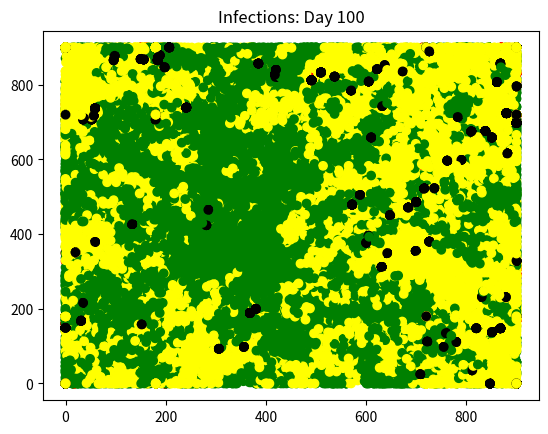

Write the Python code that produced this figure.
#!/usr/bin/env python3
# -*- coding: utf-8 -*-
"""
Created on Mon May 25 20:54:10 2020

@author: ryanburczak
"""

# CONSTANTS (science):
# How close is too close?
# chance of being infected if contact is too close
# chance of death if infected

# FOR EVERY PERSON (personal):
# Are they infected to begin with?
# How is their health (determines whether they survive or die)? Let the user decide
# Average time to recovery?

# OTHER THINGS:
# How should we measure time (minutes, hours, days)?
# It could take 2 to 6 weeks to recover from coronavirus.
# 14 to 42 days. 336 to 1008 hours. 20160 to 60480 minutes.
# Measure time in days.

# OUTPUT:
# graph showing death rate over time
# infection rate
# visualization of virus spread


import random
import numpy as np
import matplotlib.pyplot as plt # because turtle doesn't wanna draw
import math



# Sources: https://opentechschool.github.io/python-beginners/en/simple_drawing.html
#          https://realpython.com/beginners-guide-python-turtle/#drawing-a-shape

# Variables to be edited by the user
width = 900
height = 900
start_pop_infected = 0.04
radius_of_infection = 20.00
localmove = 20 # absolute value of maximum local movement
globalmove = 0.80 # maximum percentage of width/height
num_people = 600
total_days = 100

days_asymptomatic = 2 # how many days sick people move around before stopping

infection_period = 14 # how many days will a person stay infected from coronavirus?


def plot_population(people, day):
    num_infected = 0

    x = [] # x-coordinate
    y = [] # y-coordinate
    col = [] # colors
    
    # For every person
    for count,obj in enumerate(objs): # returns the count # as well as the object
        xt, yt = obj.location() # extract location
        x.append(xt)
        y.append(yt)
        if (obj.is_infected()):
            num_infected += 1
        
        if (obj.is_alive() == False): # dead
            col.append("black")
        elif (obj.is_infected() == True):
            col.append("red")
        elif (obj.is_recovered() == True):
            col.append("yellow")
        else:
            col.append("green")
        
    
#    print("Infected people = ", num_infected)
    plt.scatter(x, y, c=col)
    plt.title(f'Infections: Day {day}')
    plt.show()
    
def calc_distance(loc1, loc2):
    return math.sqrt( (loc2[0] - loc1[0])**2 + (loc2[1] - loc1[1])**2 )
    # [0] for x-coordinate, [1] for y-coordinate


class Person():
    # CLASS VARIABLES NEEDED: dead/alive, infected (yes/no), health index (1-100), location (x,y)
    def __init__(self):
        # Set the initial location
        # These are Cartesian coordinates: (0,0) is the center,
        # with negatives down and left, positives up and right
        self.xLoc_ = random.randint(0, width)
        self.yLoc_ = random.randint(0, height)
        
        # Are they infected to start with?
        # The population parameter should be set by the user
        
        self.status_ = 3
        
        # HEALTH STATES:
        # 3 = un-infected
        # 2 = recovered
        # 1 = infected
        # 0 = dead
        
        self.dayInfected_ = None # python's version of null
        # If the person gets infected, this variable will be set to the day they
        # contracted coronavirus. Now, they musgt wait to see what happens during
        # the set infection period.
        
        # generate a float between 0.00 and 1.00
        if random.random() <= start_pop_infected:
            self.status_ = 1
            self.dayInfected_ = 1
            
        # Health of the user should be determined in a Virginia-shaped distribution
        # (clustered more around the high end)
        mean = 50
        stdev = 16
        
        self.health_ = np.random.normal(mean, stdev)
    
        # Source: https://numpy.org/doc/stable/reference/random/generated/numpy.random.normal.html
        
        # Does the person move locally or globally?
        # Perhaps roughly 85% of people should move locally, while 15% move globally
        self.move_function = self.local_move # function pointer
        if random.random() <= 0.15:
            self.move_function = self.global_move
        
    
    def is_alive(self): # return a bool
        if (self.status_ != 0):
            return True
        else:
            return False
        
    def is_infected(self): # return a bool
        if (self.status_ == 1):
            return True
        else:
            return False
        
    def is_recovered(self):
        if (self.status_ == 2):
            return True
        else:
            return False
        
    def health(self):
        return self.health_
    
    def location(self): # return two coordinates
        # x first, then y
        return self.xLoc_, self.yLoc_
    
    def move(self, day):
        if (self.is_infected() == True): # limited movement if infected
            if (day >= self.dayInfected_ + days_asymptomatic):
                return # don't move
        
        if (self.is_alive() == False):
            return # You can't move, you're dead!
        
        self.move_function()
        
    def local_move(self): # person moves within 50 units of where they sare
        self.xLoc_ = self.xLoc_ + random.randint(-localmove, localmove)
        if (self.xLoc_ > width): # can't move past the right boundary
            self.xLoc_ = width
        if (self.xLoc_ < 0): # can't move past the left boundary
            self.xLoc_ = 0
            
        self.yLoc_ = self.yLoc_ + random.randint(-localmove, localmove)
        if (self.yLoc_ > height): # can't move past the top boundary
            self.yLoc_ = height
        if (self.yLoc_ < 0): # can't move past the bottom boundary
            self.yLoc_ = 0
        
    def global_move(self): # for an exclusive set of people, move across the grid
                           # by at most a particular ratio of the width/height
        
        # Randomly pick if the person moves horizontally or vertically
        direction = random.choice(("H", "V"))
        # Source for "choice": https://pynative.com/python-random-choice/
        
        if (direction == "H"):
            self.xLoc_ = self.xLoc_ + random.choice([-1, 1])*(globalmove)*(width)
            if (self.xLoc_ > width): # can't move past the right boundary
                self.xLoc_ = width
            if (self.xLoc_ < 0): # can't move past the left boundary
                self.xLoc_ = 0
        elif (direction == "V"):
            self.yLoc_ = self.yLoc_ + random.choice([-1, 1])*(globalmove)*(height)
            if (self.yLoc_ > height): # can't move past the top boundary
                self.yLoc_ = height
            if (self.yLoc_ < 0): # can't move past the bottom boundary
                self.yLoc_ = 0
            
    def infect(self, objs, day): # change status from 3 to 1
        if (self.status_ == 3):
            for neighbor in objs:
                if (neighbor.is_infected()): 
                    # is this neighbor infected
                    d = calc_distance(obj.location(), neighbor.location())
                    if (d < radius_of_infection):
                        # if the person is near an infected neighbor
                        self.status_ = 1 # now infected
                        self.dayInfected_ = day # keep track of the day this person was infected
                        return True
        return False  # won't happen if the person is being careful!
                    
    def recover(self):
        if (self.status_ == 1): # must be infected first!
            self.status_ = 2
            return True
        return False
    
    def vitals(self):
        # taking vitals on the infected person!
        # chance of death on certain day: 1/health index
        if random.random() <= (1/(self.health_)):
            # this person has died today.
            self.status_ = 0
            return False # false as in, the person did not make it
        return True # true as in, this person is still living
        
    def update_health(self, objs, day):
        ''' health state changes from 3 to 1, 1 to 2, or 1 to 0... or maybe not '''
        # return a short string describing the health of the person
        
        # change from 3 to 1
        if (self.infect(objs, day)): # this will not work if the state is not already 3
            return "infected"
        # change from 1 to 2... or 1 to 0... or neither
        elif (self.is_infected()):
            if (day <= self.dayInfected_ + infection_period):
                # This person is still infected. Take vital signs!
                if (self.vitals() == True):
                    # This person is still OK
                    return "still infected"
                else:
                    # I'm sorry... :(
                    return "dead"
            else:
                # Good news! This person is no longer infected! :)
                self.recover()
                return "recovered"
        else:
            return "ok!"
                
            
        # if the person is already infected, the infection period should be...
        # if the person is infected, but the infection period is complete
        # update_health should transition to either dead (0) or recovered (2)
        # if the person is not already infected, recovered, or dead... then call infect()
        


# Now create 100 people
objs = [Person() for i in range(num_people)]
plot_population(objs, 0) # for the, uh, 0th day?


# CODE FOR THE SIMULATOR:
total_infections = 0
total_recoveries = 0
total_deaths = 0

for d in range(1, total_days + 1): # for however many days specified
    new_infections = 0 # how many (more) people got infected today?
    new_recoveries = 0
    new_deaths = 0
    
    # For every person
    for obj in objs:
        status = obj.update_health(objs, d)
        
        if ( status == "infected" ): # don't neeed to satisfy the self argument here
            # this will happen if the person's health state changed from 3 to 1
            new_infections += 1
        elif( status == "still infected"):
            # don't do anything
            continue
        elif( status == "recovered"):
            # this will happen if the person's health state changed from 1 to 2
            new_recoveries += 1
        elif( status == "dead"):
            new_deaths += 1
        elif( status == "ok!" ):
            continue
        
        # return values... person died, recovered, got infected, or nothing happened
        # died, recovered, infected, nothing = obj.update_health(objs, d)
        # num_infections += infected
        # num_recovered += recovered
        # num_dead += died
    total_infections += new_infections
    total_recoveries += new_recoveries
    total_deaths += new_deaths
    print("Day", d, ":")
    print("New infections =", new_infections)
    print("New recoveries =", new_recoveries)
    print("New deaths =", new_deaths)
    print("Total infections =", total_infections)
    print("Total recoveries =", total_recoveries)
    print("Total deaths =", total_deaths)
    print()
    
    
    for obj in objs: # move the people
        obj.move(d)
                
    plot_population(objs, d) # update the positions at the end
# print("Infections =", total_infections)
        
    

# now draw a rectangle, and draw a circle at every location
# color infected people red
# color recovered people yellow
# color non-infected people green
# color dead people black

# keep a count of the number of people infected
# if anyne comes within 2 units of an infected person, they will become infected (100%  chance)

# for any particular Person:
# if they are infected, they will pass it on to the person they encounter
# if they are not infected, and they encounter a person who is infected, they get infected too

# LOOP FOR SPREADING INFECTION:
# if a person is un-infected (or recovered), check if their close neighbors are infected
# find distance between the person and any of its neighbors
# if sqrt( (x2-x1)^2 + (y2-y1)^2 ) <= 2
# if person b is infected
# change status of person a to "infected"

# objs[0].do_sth()

# Source: https://stackoverflow.com/questions/21598872/how-to-create-multiple-class-objects-with-a-loop-in-python/21598969